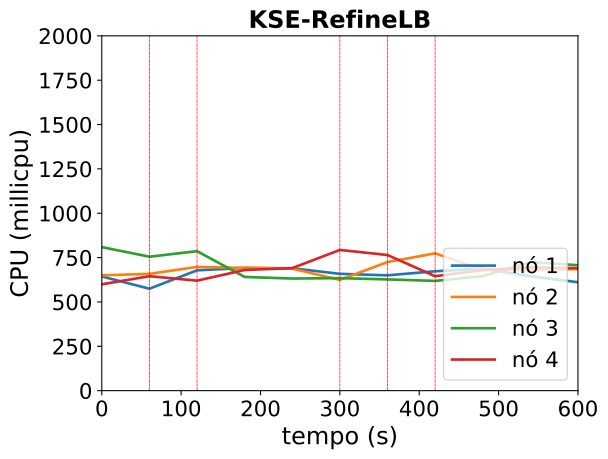

The data file committed next to this chart (first rows):
timestamp, ppgcc-m02_pod_amount, ppgcc-m02_memory, ppgcc-m02_cpu, ppgcc-m03_pod_amount, ppgcc-m03_memory, ppgcc-m03_cpu, ppgcc-m04_pod_amount, ppgcc-m04_memory, ppgcc-m04_cpu, ppgcc-m05_pod_amount, ppgcc-m05_memory, ppgcc-m05_cpu
0, 5, 1075060, 643507130, 5, 1097780, 649760086, 5, 1078128, 809030166, 5, 1053172, 599451014
60, 5, 1077436, 574612773, 5, 1095668, 658458556, 5, 1078260, 755064890, 5, 1054228, 645044491
120, 7, 1094992, 678123898, 5, 1100684, 697360840, 3, 1054764, 786281469, 5, 1054096, 620084578
180, 7, 1100932, 691825225, 5, 1102268, 692050903, 2, 1035756, 640977561, 6, 1068616, 680107483
240, 7, 1101328, 689689051, 5, 1102928, 687412821, 2, 1036416, 631927005, 6, 1069672, 690869148
300, 7, 1101196, 658507852, 5, 1097516, 624319531, 2, 1035096, 634203480, 6, 1072048, 793176929
360, 8, 1114132, 650044199, 6, 1113884, 724750027, 2, 1034964, 627037751, 4, 1045120, 764457511
420, 9, 1121392, 672846999, 6, 1115600, 773986710, 2, 1036944, 618521162, 3, 1033768, 645002771
480, 9, 1123900, 688123209, 5, 1098176, 680240162, 3, 1050408, 645433460, 3, 1031524, 679728200
540, 9, 1128520, 644758869, 5, 1099496, 680613357, 3, 1051992, 724661343, 3, 1033768, 694719144
600, 9, 1125616, 610969644, 5, 1099892, 685232204, 3, 1053180, 707031857, 3, 1033900, 690531785
